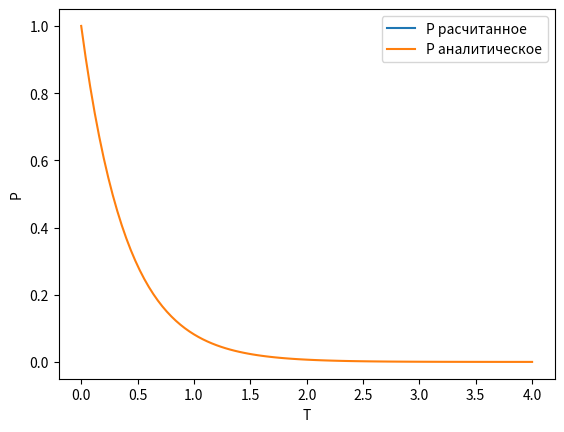

This figure's Python source:
import numpy as np
import matplotlib.pyplot as plt
import matplotlib.animation as animation


# PHYSICS #

Alpha = -2.5

def F(t,p):
    return Alpha*p

P_0 = 1.0

T_min, T_max = 0, 4


@np.vectorize
def P_analitical_solution(t):
    """ решение для проверки """
    return P_0*np.exp(Alpha*t)

# NUMERIC #

StepsNumber = 100

# PREPROCESSING #

T = np.linspace(T_min, T_max, StepsNumber+1)

P_cl = np.zeros(StepsNumber+1, dtype=np.float64)
P_an = P_analitical_solution(T) # сразу считаем аналитическое решение для всех точек.

DeltaT = (T_max-T_min)/StepsNumber


# FIGURE SETUP #

fig, ax = plt.subplots()


# за счет посчитанного аналитического решения, график заранее "знает" свою область отображения
LineCalculated = ax.plot(T[0], P_cl[0], label=f'P расчитанное')[0]
LineAnalitical = ax.plot(T, P_an, label=f'P аналитическое')[0]

ax.set(xlabel='T', ylabel='P')
ax.legend()


def init_animation():
    """ Инициализация. Установка начального условия. """

    P_cl.fill(0)
    P_cl[0] = P_0

    LineCalculated.set_data(T[0], P_cl[0])
    LineAnalitical.set_data(T[0], P_an[0])

    return (LineCalculated,LineAnalitical)


def loop_animation(i):
    """ Главный цикл вычисления/анимации """

    P_cl[i+1] = P_cl[i] + F(T[i], P_cl[i]) * DeltaT

    LineCalculated.set_data(T[:i+1], P_cl[:i+1])
    LineAnalitical.set_data(T[:i+1], P_an[:i+1])

    return (LineCalculated,LineAnalitical)


ani = animation.FuncAnimation(
    fig=fig, 
    func=loop_animation, 
    init_func=init_animation, 
    frames=StepsNumber, 
    interval=3000/StepsNumber, 
    repeat=True, 
    repeat_delay=1000
)

plt.show()

